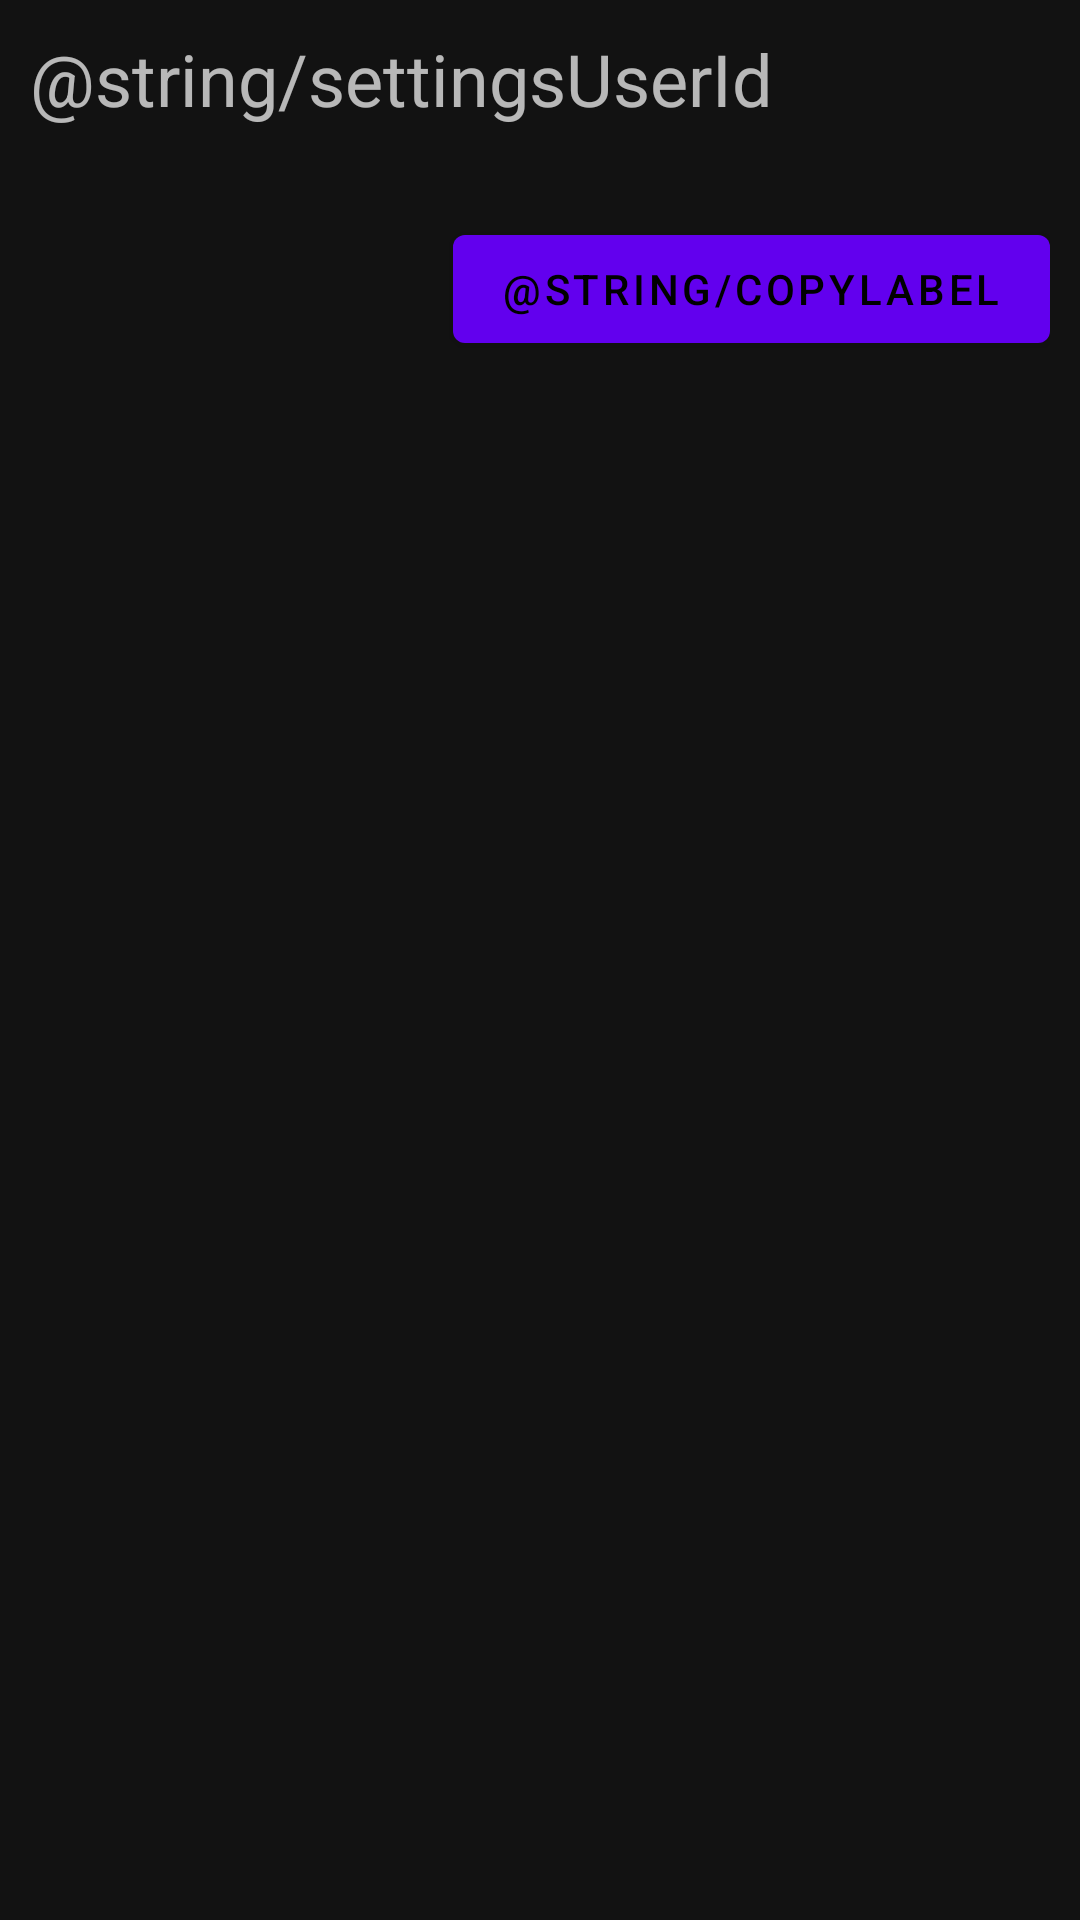

The Android layout XML behind this screen, and the referenced resources:
<!-- AndroidManifest.xml: application theme AppTheme -->
<!-- res/layout/activity_settings.xml -->
<?xml version="1.0" encoding="utf-8"?>
<LinearLayout
        xmlns:android="http://schemas.android.com/apk/res/android"
        xmlns:tools="http://schemas.android.com/tools"
        xmlns:app="http://schemas.android.com/apk/res-auto"
        android:layout_width="match_parent"
        android:layout_height="match_parent"
        tools:context=".MancheActivity" android:orientation="vertical">

    <RelativeLayout android:orientation="horizontal"
                    android:layout_width="match_parent"
                    android:layout_height="wrap_content"
                    android:padding="10dp">
        <TextView android:layout_alignParentLeft="true"
                  android:layout_width="wrap_content"
                  android:layout_height="wrap_content"
                  android:textSize="24sp"
                  android:text="@string/settingsUserId"
                  android:paddingBottom="10dp"/>
    </RelativeLayout>

    <RelativeLayout android:orientation="horizontal"
                    android:layout_width="match_parent"
                    android:layout_height="wrap_content"
                    android:padding="10dp">
        <TextView android:layout_alignParentLeft="true"
                  android:layout_width="wrap_content"
                  android:layout_height="wrap_content"
                  android:layout_centerInParent="true"
                  android:layout_gravity="center_vertical"
                  android:id="@+id/userIdText"/>
        <Button android:layout_alignParentRight="true"
                android:layout_width="wrap_content"
                android:layout_height="wrap_content"
                android:layout_centerInParent="true"
                android:layout_gravity="center_vertical"
                android:id="@+id/userIdCopy"
                android:text="@string/copyLabel"/>
    </RelativeLayout>

</LinearLayout>
<!-- resources referenced by this layout -->
<resources>
  <style name="AppTheme" parent="Theme.MaterialComponents">
          
          <item name="colorPrimary">@color/colorPrimary</item>
          <item name="colorPrimaryDark">@color/colorPrimaryDark</item>
          <item name="colorAccent">@color/colorAccent</item>
      </style>
  <!-- not gathered from this repository: default colours our renderer supplied (Android Studio template values) -->
  <color name="colorPrimary">#FF6200EE</color>
  <color name="colorPrimaryDark">#FF3700B3</color>
  <color name="colorAccent">#FF03DAC5</color>
</resources>
